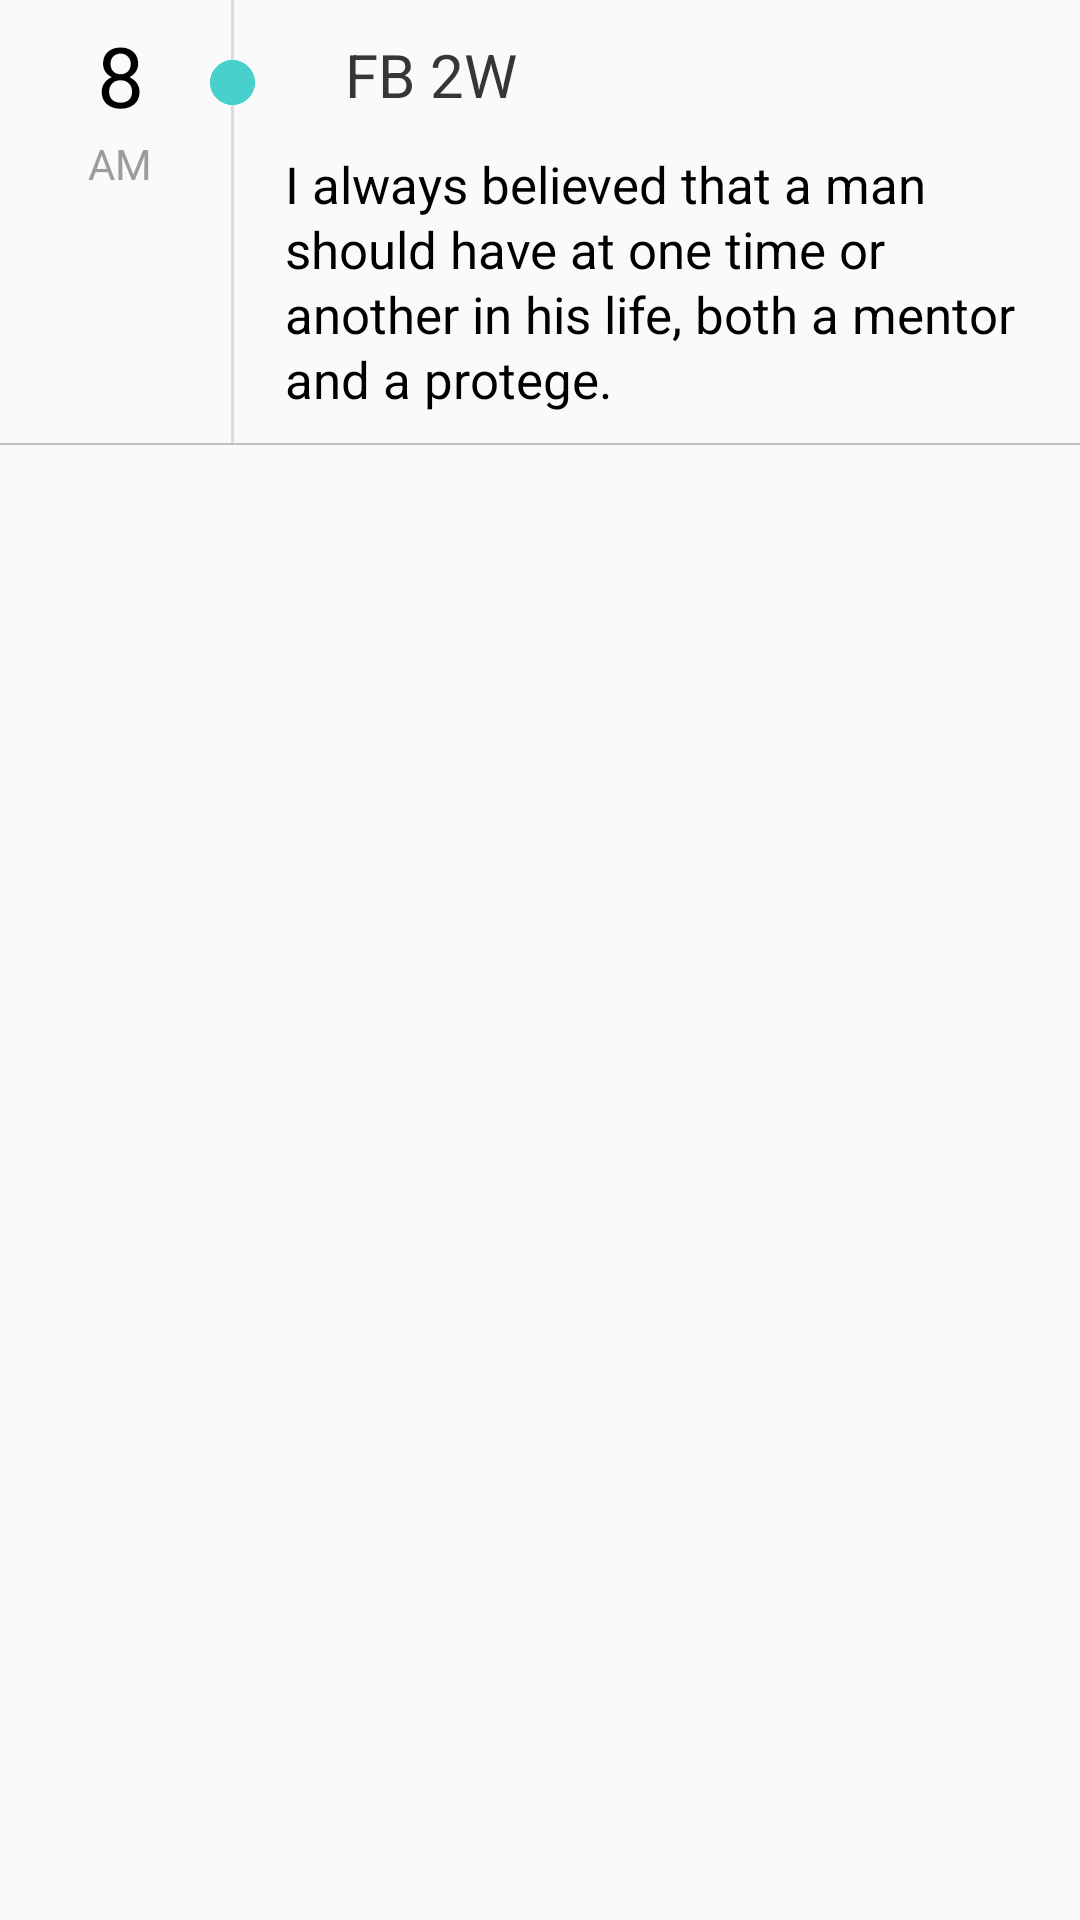

This screen was rendered from an Android layout file. Write that file and the resources it references.
<!-- AndroidManifest.xml: application theme AppTheme -->
<!-- res/layout/my_thoughts_child.xml -->
<?xml version="1.0" encoding="utf-8"?>
<LinearLayout xmlns:android="http://schemas.android.com/apk/res/android"
    android:orientation="vertical" android:layout_width="match_parent"
    android:layout_height="match_parent">
    <LinearLayout
        android:layout_width="match_parent"
        android:layout_height="wrap_content"
        android:orientation="horizontal">
        <LinearLayout
            android:layout_width="60dp"
            android:layout_height="match_parent"
            android:orientation="vertical"
            android:layout_marginLeft="10dp">
            <TextView
                android:id="@+id/hour_tv"
                android:layout_width="match_parent"
                android:layout_height="40dp"
                android:layout_marginTop="5dp"
                android:text="8"
                android:textColor="#000000"
                android:textSize="28sp"
                android:gravity="center"/>
            <TextView
                android:id="@+id/am_pm_tv"
                android:layout_width="match_parent"
                android:layout_height="20dp"
                android:text="AM"
                android:textColor="#9C9C9C"
                android:gravity="center_horizontal"/>
        </LinearLayout>
        <RelativeLayout
            android:layout_width="15dp"
            android:layout_height="match_parent">
            <LinearLayout
                android:layout_width="1dp"
                android:layout_height="match_parent"
                android:background="#dcdcdc"
                android:layout_centerHorizontal="true">

            </LinearLayout>
            <ImageView
                android:id="@+id/building_color"
                android:layout_width="15dp"
                android:layout_height="15dp"
                android:src="@drawable/disk_light_green"
                android:layout_marginTop="20dp"
                android:layout_centerHorizontal="true"/>
        </RelativeLayout>
        <LinearLayout
            android:layout_width="match_parent"
            android:layout_height="wrap_content"
            android:orientation="vertical"
            android:layout_marginBottom="10dp">
            <RelativeLayout
                android:layout_width="match_parent"
                android:layout_height="50dp">
                <TextView
                    android:id="@+id/room_name"
                    android:layout_width="150dp"
                    android:layout_height="match_parent"
                    android:text="FB 2W"
                    android:gravity="center_vertical"
                    android:textSize="20sp"
                    android:textColor="#363636"
                    android:layout_marginLeft="30dp"
                    />
            </RelativeLayout>
            <TextView
                android:id="@+id/content"
                android:layout_width="match_parent"
                android:layout_height="wrap_content"
                android:layout_marginLeft="10dp"
                android:layout_marginRight="10dp"
                android:lineSpacingExtra="2dp"
                android:textColor="#000000"
                android:textSize="17sp"
                android:text="I always believed that a man should have at one time or another in his life, both a mentor and a protege."/>
        </LinearLayout>
    </LinearLayout>
    <LinearLayout
        android:layout_width="match_parent"
        android:layout_height="0.5dp"
        android:background="#C0C0C0"></LinearLayout>
</LinearLayout>
<!-- resources referenced by this layout -->
<resources>
  <!-- drawable disk_light_green: png bitmap (drawable, 3252 bytes) -->
  <style name="AppTheme" parent="Theme.AppCompat.Light.DarkActionBar">
          
          <item name="colorPrimary">@color/colorPrimary</item>
          <item name="colorPrimaryDark">@color/colorPrimaryDark</item>
          <item name="colorAccent">@color/colorAccent</item>
      </style>
  <!-- not gathered from this repository: default colours our renderer supplied (Android Studio template values) -->
  <color name="colorPrimary">#FF6200EE</color>
  <color name="colorPrimaryDark">#FF3700B3</color>
  <color name="colorAccent">#FF03DAC5</color>
</resources>
